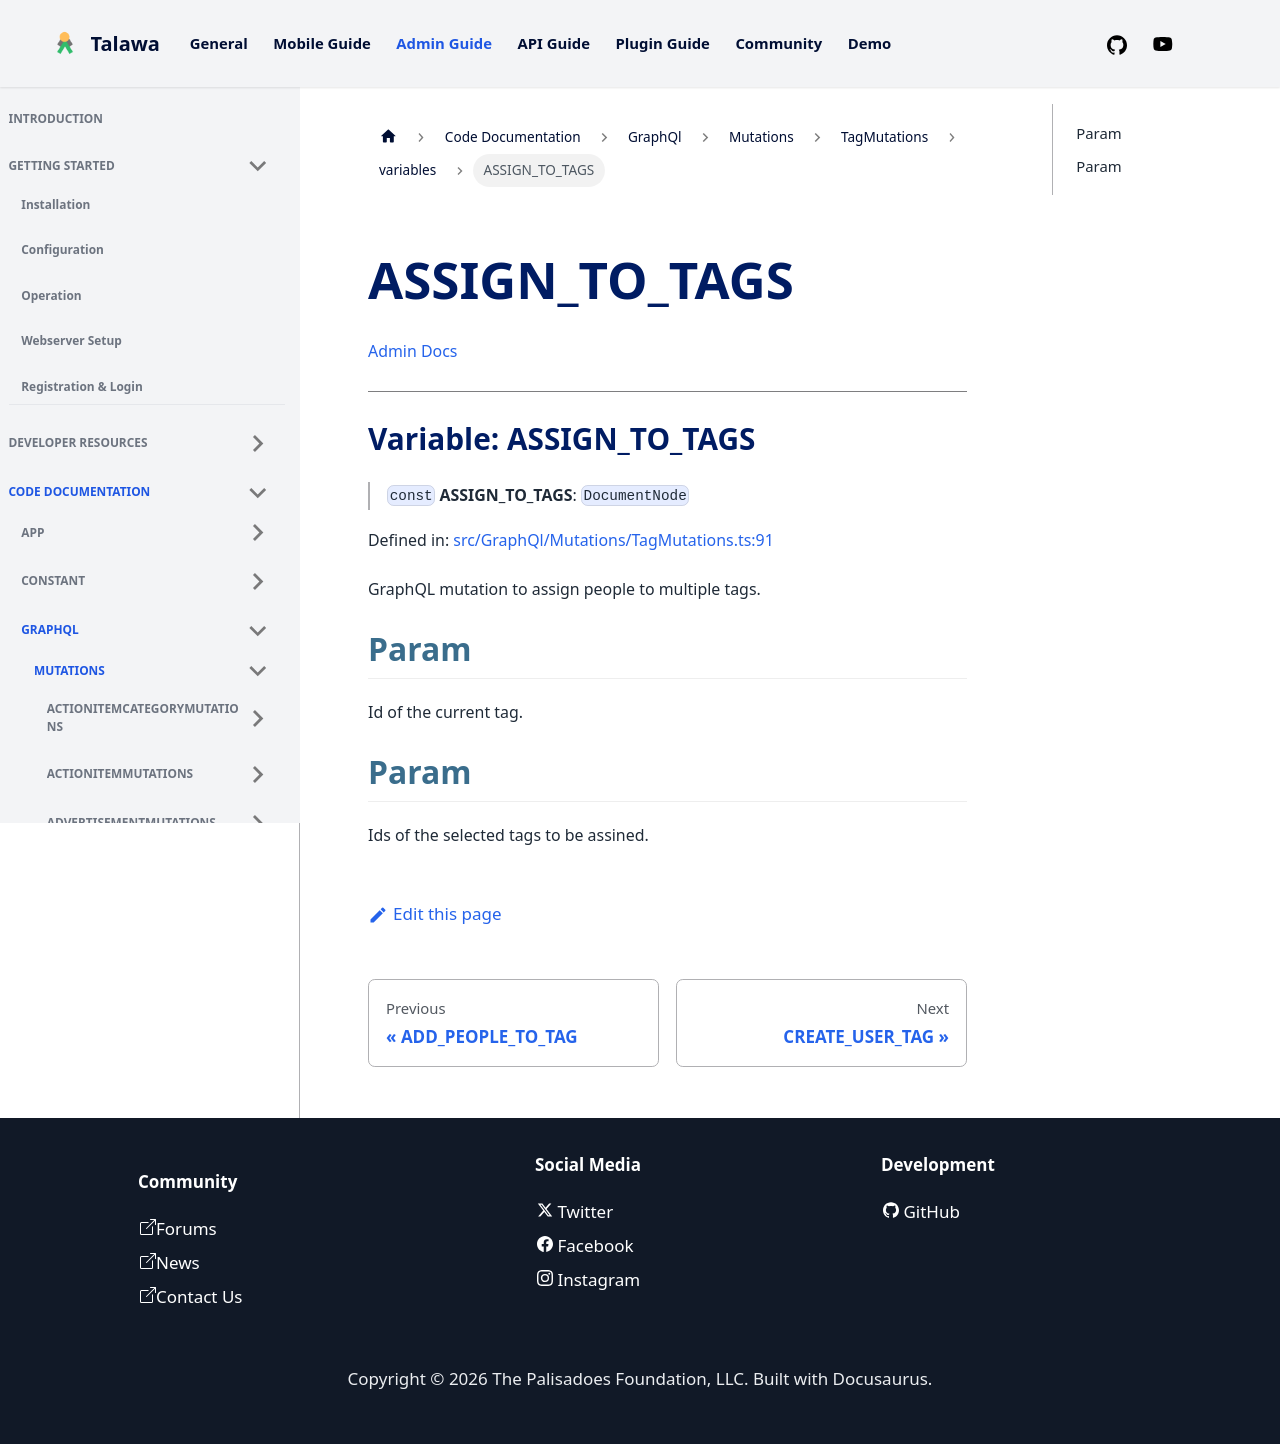

repository: PalisadoesFoundation/talawa-admin · page: docs/auto-docs/GraphQl/Mutations/TagMutations/variables/ASSIGN_TO_TAGS/index.html · generator: docusaurus

[Admin Docs](/)

***

# Variable: ASSIGN\_TO\_TAGS

> `const` **ASSIGN\_TO\_TAGS**: `DocumentNode`

Defined in: [src/GraphQl/Mutations/TagMutations.ts:91](https://github.com/PalisadoesFoundation/talawa-admin/blob/main/src/GraphQl/Mutations/TagMutations.ts#L91)

GraphQL mutation to assign people to multiple tags.

## Param

Id of the current tag.

## Param

Ids of the selected tags to be assined.
